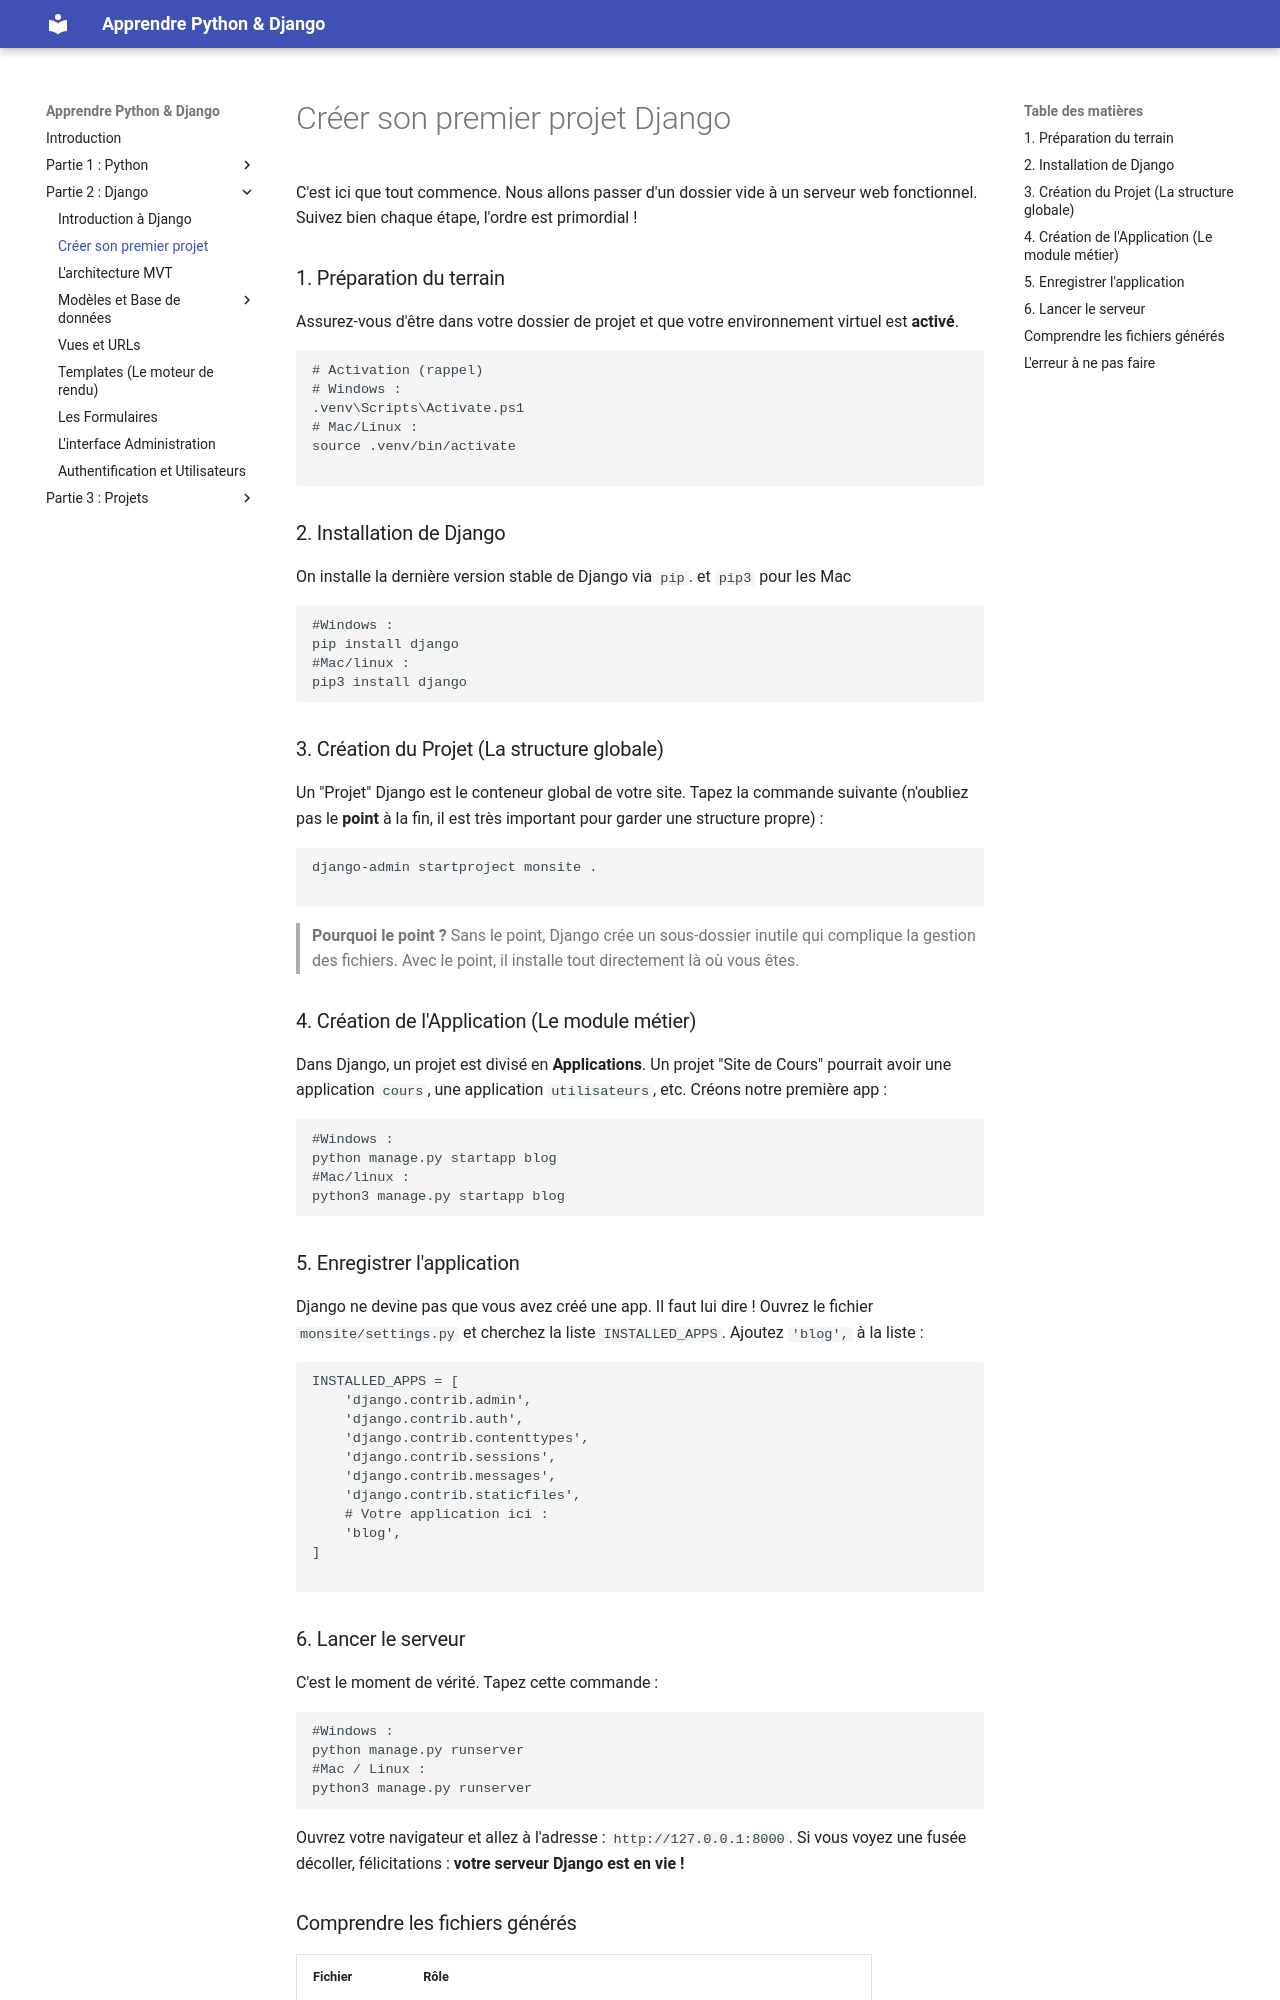

repository: elias-code-prog/pythoncourses · page: django/premier_projet/index.html · generator: mdbook

#  Créer son premier projet Django

C'est ici que tout commence. Nous allons passer d'un dossier vide à un serveur web fonctionnel. Suivez bien chaque étape, l'ordre est primordial !

### 1. Préparation du terrain

Assurez-vous d'être dans votre dossier de projet et que votre environnement virtuel est **activé**.

```bash
# Activation (rappel)
# Windows : 
.venv\Scripts\activate
# Mac/Linux : 
source .venv/bin/activate

```

### 2. Installation de Django

On installe la dernière version stable de Django via `pip`. et `pip3` pour les Mac

```bash
#Windows :
pip install django
#Mac/linux :
pip3 install django
```

### 3. Création du Projet (La structure globale)

Un "Projet" Django est le conteneur global de votre site. Tapez la commande suivante (n'oubliez pas le **point** à la fin, il est très important pour garder une structure propre) :

```bash
django-admin startproject monsite .

```

> **Pourquoi le point ?** Sans le point, Django crée un sous-dossier inutile qui complique la gestion des fichiers. Avec le point, il installe tout directement là où vous êtes.

### 4. Création de l'Application (Le module métier)

Dans Django, un projet est divisé en **Applications**. Un projet "Site de Cours" pourrait avoir une application `cours`, une application `utilisateurs`, etc. Créons notre première app :

```bash
#Windows :
python manage.py startapp blog
#Mac/linux :
python3 manage.py startapp blog
```

### 5. Enregistrer l'application

Django ne devine pas que vous avez créé une app. Il faut lui dire !
Ouvrez le fichier `monsite/settings.py` et cherchez la liste `INSTALLED_APPS`. Ajoutez `'blog',` à la liste :

```python
INSTALLED_APPS = [
    'django.contrib.admin',
    'django.contrib.auth',
    'django.contrib.contenttypes',
    'django.contrib.sessions',
    'django.contrib.messages',
    'django.contrib.staticfiles',
    # Votre application ici :
    'blog',
]

```

### 6. Lancer le serveur    

C'est le moment de vérité. Tapez cette commande :

```bash
#Windows :
python manage.py runserver
#Mac / Linux :
python3 manage.py runserver
```

Ouvrez votre navigateur et allez à l'adresse : `http://127.0.0.1:8000`.
Si vous voyez une fusée décoller, félicitations : **votre serveur Django est en vie !**
